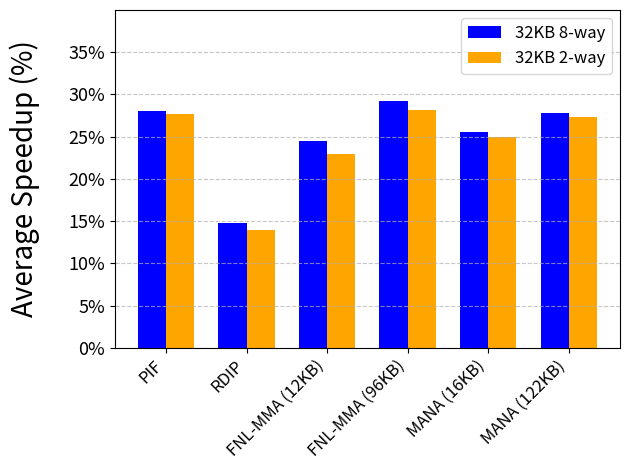

Write the Python code that produced this figure.
import matplotlib.pyplot as plt
from matplotlib.ticker import FixedLocator, FixedFormatter

# Prefetching methods and their respective speedups over the baseline
methods = ['PIF', 'RDIP', 'FNL-MMA (12KB)', 'FNL-MMA (96KB)', 'MANA (16KB)', 'MANA (122KB)']
speedup_1 = [28, 14.8, 24.5, 29.2, 25.6, 27.8]  # Replace with actual speedup values in percent for the first bar
speedup_2 = [27.7, 14, 23, 28.2, 24.9, 27.3]   # Replace with actual speedup values in percent for the second bar
# Colors for the bars
color_1 = 'blue'
color_2 = 'orange'

# Create a bar plot with two bars per prefetcher
fig, ax = plt.subplots()
bar_width = 0.35
index = range(len(methods))

bar1 = ax.bar(index, speedup_1, bar_width, color=color_1, label='32KB 8-way')
bar2 = ax.bar([p + bar_width for p in index], speedup_2, bar_width, color=color_2, label='32KB 2-way')

# Add labels and title
# ax.set_xlabel('Prefetching Methods')
ax.set_ylabel('Average Speedup (%)', labelpad=20, fontsize=20)
# ax.set_title('Average Speedup of Prefetching Methods over Baseline')
ax.set_xticks([p + bar_width / 2 for p in index])
ax.set_xticklabels(methods, rotation=45, ha='right', fontsize=12)  # Rotate x-axis labels for better visibility

# Display the values on top of the bars
# for rect in bar1 + bar2:
#     height = rect.get_height()
#     ax.annotate('{}'.format(height),
#                 xy=(rect.get_x() + rect.get_width() / 2, height),
#                 xytext=(0, 3),  # 3 points vertical offset
#                 textcoords="offset points",
#                 ha='center', va='bottom')

# Set y-axis ticks as percentages
ax.yaxis.set_major_locator(FixedLocator(ax.get_yticks()))
ax.yaxis.set_major_formatter(FixedFormatter(['{:.0f}%'.format(x) for x in ax.get_yticks()]))
ax.set_ylim(0, 40)

# Add gridlines
ax.grid(axis='y', linestyle='--', alpha=0.7)

# Add legend
ax.legend(fontsize=12)

ax.tick_params(axis='y', labelsize=13)
# Adjust layout to provide more space
plt.tight_layout()

# Show the plot
plt.show()

plt.savefig('speedup.png')
